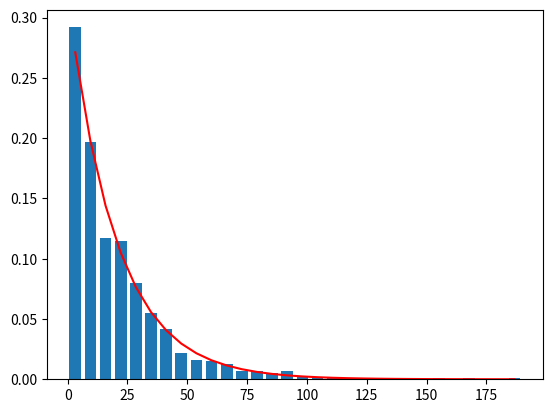

This figure's Python source:
import numpy as np
import matplotlib.pyplot as plt

def mu(x):
    nv=3.43e23
    k=x/511.0
    t1 = (1+k) * ( (2*(1+k)/(1+2*k)) - (np.log(1+2*k)/k) ) / (k**2)
    t2 = np.log(1+2*k)/(2*k)
    t3 = (1+3*k)/((1+2*k)**2)
    t=t1+t2-t3
    sig=2*np.pi*((2.81179e-13)**2)*t
    return nv*sig

def iCPD(x, y):
    ran=np.random.rand(y)
    return -np.log(1-ran)/mu(x)

def PDF(x, y):
    return y*np.exp(-x*y)

hn=2000 # in keV
npart=1000 # number of photons
vec=iCPD(hn, npart)

nbin=30
hist=np.histogram(vec, bins=nbin)

yhist=hist[0]/np.sum(hist[0])
xhist=hist[1]
x1=xhist[0:nbin]
x2=xhist[1:nbin+1]
xhist=(x1+x2)/2.0
wid=(xhist[nbin-1]-xhist[0])/(1.25*nbin)
plt.figure()
plt.bar(xhist, yhist, width=wid)

y=PDF(xhist, mu(hn))/np.sum(PDF(xhist, mu(hn))) # data must be normalized to unit area
plt.plot(xhist,y, 'r-')
print(np.mean(vec))
print(1/mu(hn))
plt.show()


#For Mean and 1/mu value 200 keV 
#7.401194524856777
#7.203799074766589



#For Mean and 1/mu value 2 MeV 
#21.018238589602923
#20.007082580221535


